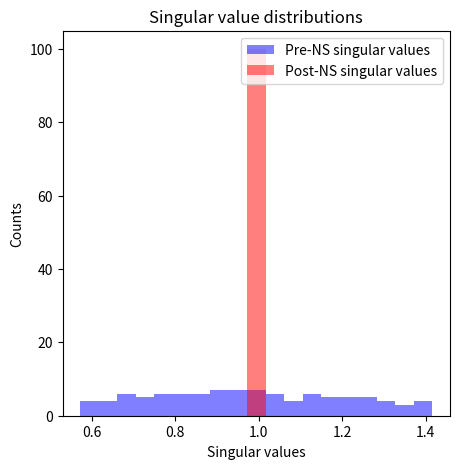

This figure's Python source:
"""
In this notebook, we take a very simple look at the Rectangular Newton-Schulz algorithm
developed in:

[redacted]

This paper, and several preceding works, e.g.,

[redacted]

and

[redacted]

provide a rather fascinating look at architecture-adapted optimization algorithms for neural networks. The overarching
principal seems to be to ensure that the layer-wise weight matrices remain well-conditioned or well-normed at initialization
and during training. This is accomplished by ensuring that the input and output vectors of each layer are appropriately sized,
where "size" is measured by the corresponding vector space norms. The general rule is that in a d-dimensional vector space,
vectors should be of size approximately \sqrt{d}, which coincides with standard normalization schemes such as BatchNorm, LayerNorm, and RMSNorm.

From my reading, this perspective seems quite distict from and complementary to other works in the field, which focus on the training
dynamics of stochastic gradient methods and the associated implicit biases (e.g., towards low "complexity" solutions). There is a lot more
to explore in this space.
"""

import numpy as np
import matplotlib.pyplot as plt

def Newton_Schulz(A: np.ndarray, n_steps: int = 15, eps: float = 1e-9):
  """
  Rectangular Newton-Schulz Iteration
  """
  # normalize to ensure singular values of A are
  # contained in between 0 and \sqrt{3}.
  X = A / (eps + np.linalg.norm(A, ord = 'fro'))
  a = float(3/2)
  b = float(1/2)
  for _ in range(n_steps):
      X = a * X - b * X @ X.T @ X
  return X


n = 100
d = 500
A = 1/np.sqrt(d) * np.random.randn(n,d)
Ua, Sa, Vha = np.linalg.svd(A, full_matrices=False)

X = Newton_Schulz(A)
Ux, Sx, Vhx = np.linalg.svd(X, full_matrices=False)

# Error (how close is X to UV'?)
rel_error = np.linalg.norm(X - Ua@Vha) / np.linalg.norm(Ua@Vha)
print(rel_error)

fig, ax = plt.subplots(figsize=(5,5))
bins = np.linspace(min( np.min(Sa), np.min(Sx)), max( np.max(Sa), np.max(Sx)), 20)
plt.hist(Sa, bins=bins, color ='b', alpha=0.5, label = 'Pre-NS singular values')
plt.hist(Sx, bins=bins, color='r', alpha=0.5, label = 'Post-NS singular values')
plt.xlabel('Singular values')
plt.ylabel('Counts')
plt.title('Singular value distributions')
plt.legend()
plt.show()